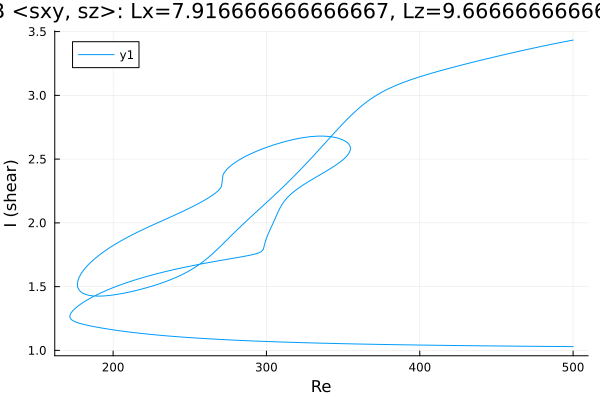

The file beside this chart, header and first rows:
Re, shear
500.0, 3.433
498.6, 3.43
497.2, 3.427
495.8, 3.424
494.3, 3.42
492.9, 3.417
491.5, 3.414
490.1, 3.41
488.7, 3.407
487.3, 3.403
485.9, 3.4
484.4, 3.396
483, 3.393
481.6, 3.389
480.2, 3.386
478.8, 3.382
477.4, 3.379
476, 3.375
474.5, 3.371
473.1, 3.368
471.7, 3.364
470.3, 3.36
468.9, 3.356
467.5, 3.353
466.1, 3.349
464.6, 3.345
463.2, 3.341
461.8, 3.337
460.4, 3.334
459, 3.33
457.6, 3.326
456.2, 3.322
454.7, 3.318
453.3, 3.314
451.9, 3.31
450.5, 3.306
449.1, 3.302
447.7, 3.298
446.3, 3.294
444.8, 3.29
443.4, 3.286
442, 3.282
440.6, 3.277
439.2, 3.273
437.8, 3.269
436.4, 3.265
434.9, 3.261
433.5, 3.256
432.1, 3.252
430.7, 3.248
429.3, 3.244
427.9, 3.239
426.5, 3.235
425.1, 3.23
423.6, 3.226
422.2, 3.222
420.8, 3.217
419.4, 3.213
418, 3.208
416.6, 3.203
... 806 more rows
